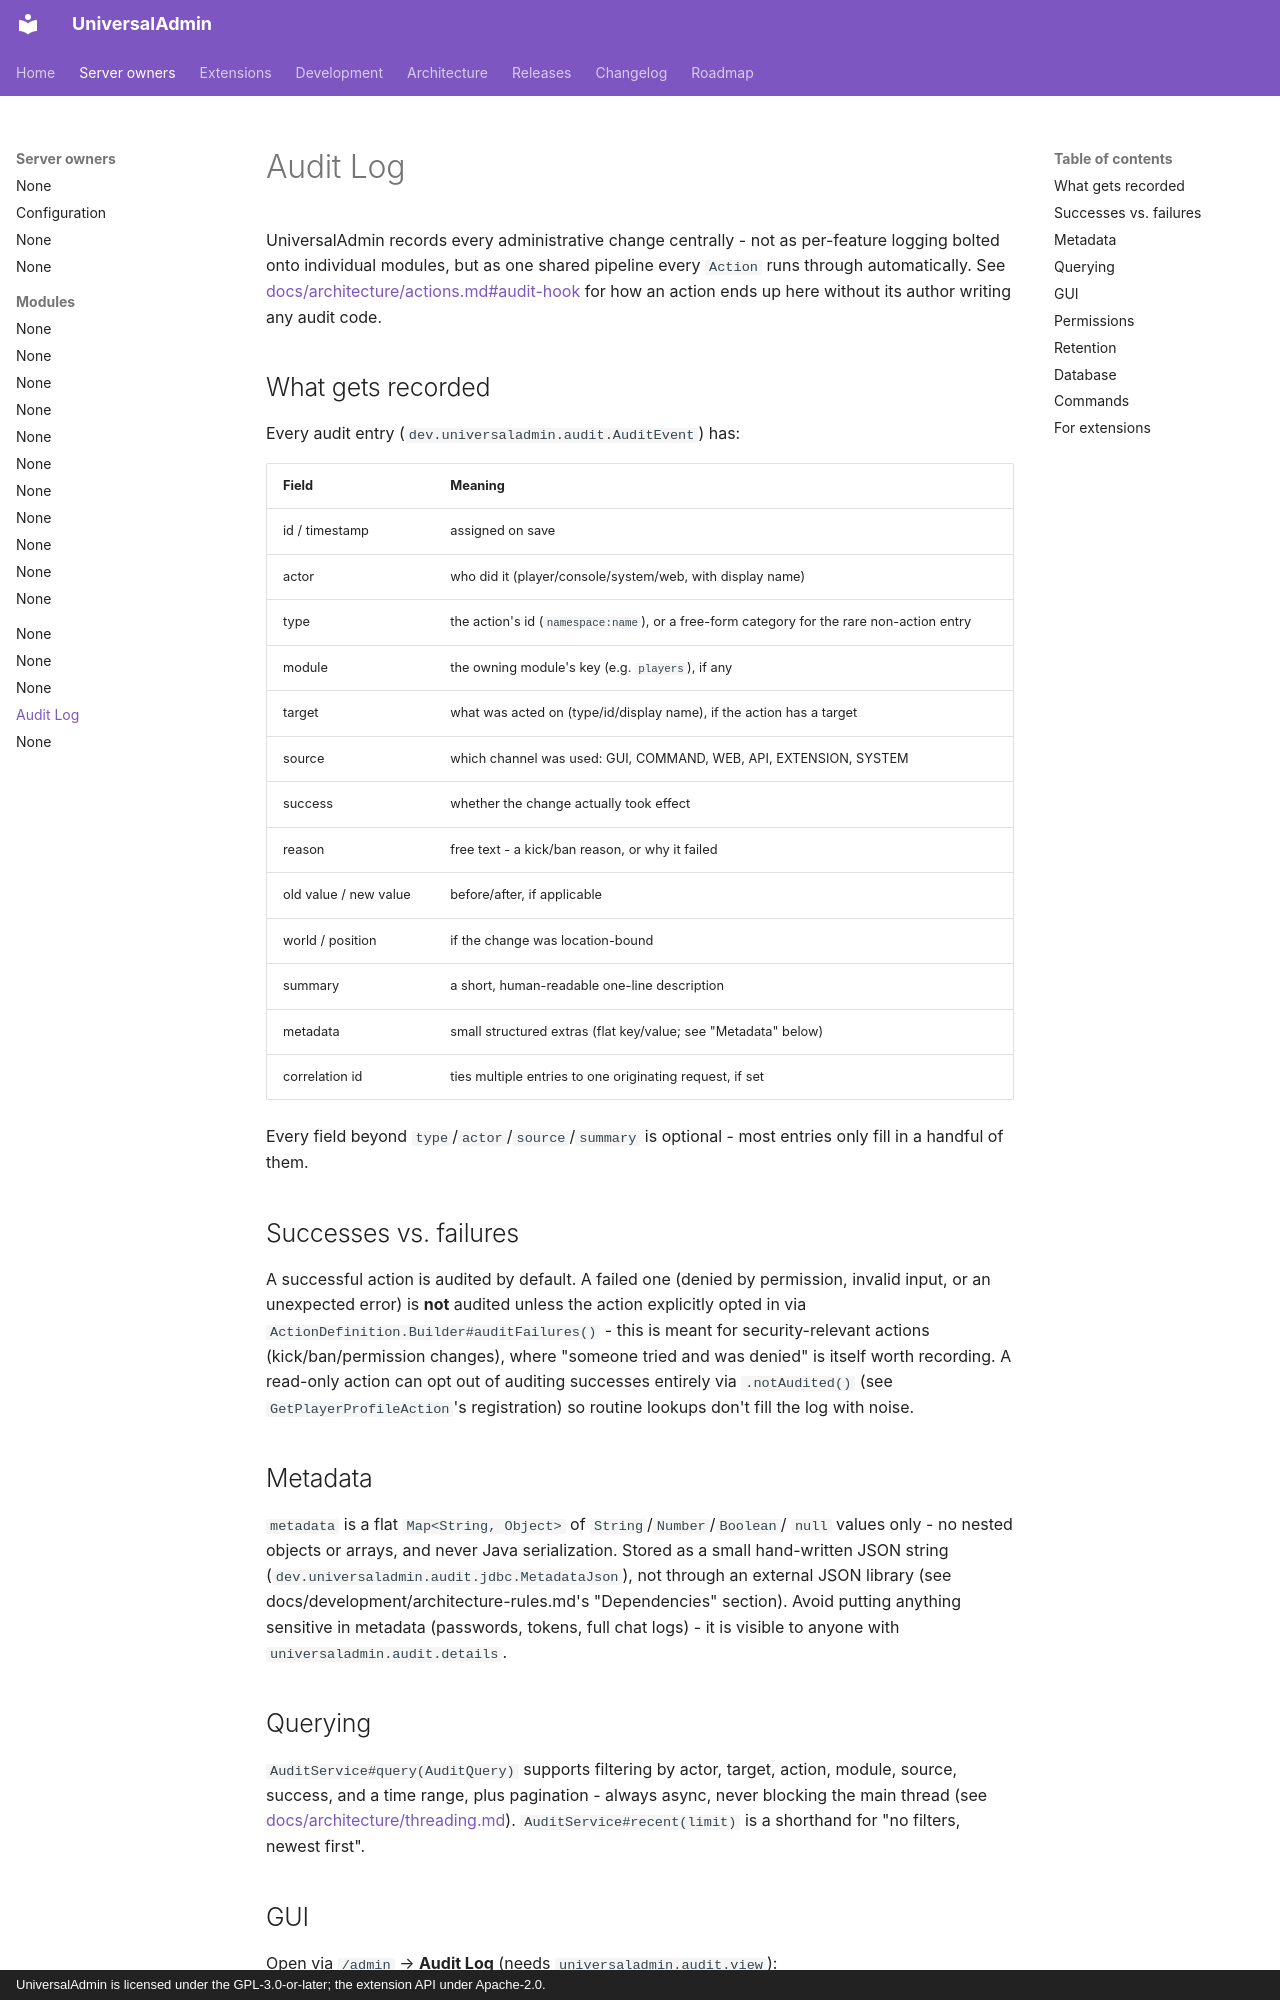

repository: universaladmin-mc/UniversalAdmin · page: user/audit-log/index.html · generator: mkdocs · copyright: UniversalAdmin is licensed under the GPL-3.0-or-later; the extension API under Apache-2.0.

# Audit Log

UniversalAdmin records every administrative change centrally - not as
per-feature logging bolted onto individual modules, but as one shared
pipeline every `Action` runs through automatically. See
[docs/architecture/actions.md#audit-hook](../architecture/actions.md#audit-hook)
for how an action ends up here without its author writing any audit code.

## What gets recorded

Every audit entry (`dev.universaladmin.audit.AuditEvent`) has:

| Field | Meaning |
|---|---|
| id / timestamp | assigned on save |
| actor | who did it (player/console/system/web, with display name) |
| type | the action's id (`namespace:name`), or a free-form category for the rare non-action entry |
| module | the owning module's key (e.g. `players`), if any |
| target | what was acted on (type/id/display name), if the action has a target |
| source | which channel was used: GUI, COMMAND, WEB, API, EXTENSION, SYSTEM |
| success | whether the change actually took effect |
| reason | free text - a kick/ban reason, or why it failed |
| old value / new value | before/after, if applicable |
| world / position | if the change was location-bound |
| summary | a short, human-readable one-line description |
| metadata | small structured extras (flat key/value; see "Metadata" below) |
| correlation id | ties multiple entries to one originating request, if set |

Every field beyond `type`/`actor`/`source`/`summary` is optional - most
entries only fill in a handful of them.

## Successes vs. failures

A successful action is audited by default. A failed one (denied by
permission, invalid input, or an unexpected error) is **not** audited
unless the action explicitly opted in via `ActionDefinition.Builder#auditFailures()` -
this is meant for security-relevant actions (kick/ban/permission changes),
where "someone tried and was denied" is itself worth recording. A
read-only action can opt out of auditing successes entirely via
`.notAudited()` (see `GetPlayerProfileAction`'s registration) so routine
lookups don't fill the log with noise.

## Metadata

`metadata` is a flat `Map<String, Object>` of `String`/`Number`/`Boolean`/
`null` values only - no nested objects or arrays, and never Java
serialization. Stored as a small hand-written JSON string
(`dev.universaladmin.audit.jdbc.MetadataJson`), not through an external
JSON library (see docs/development/architecture-rules.md's "Dependencies" section). Avoid putting
anything sensitive in metadata (passwords, tokens, full chat logs) - it is
visible to anyone with `universaladmin.audit.details`.

## Querying

`AuditService#query(AuditQuery)` supports filtering by actor, target,
action, module, source, success, and a time range, plus pagination -
always async, never blocking the main thread (see
[docs/architecture/threading.md](../architecture/threading.md)).
`AuditService#recent(limit)` is a shorthand for "no filters, newest first".
